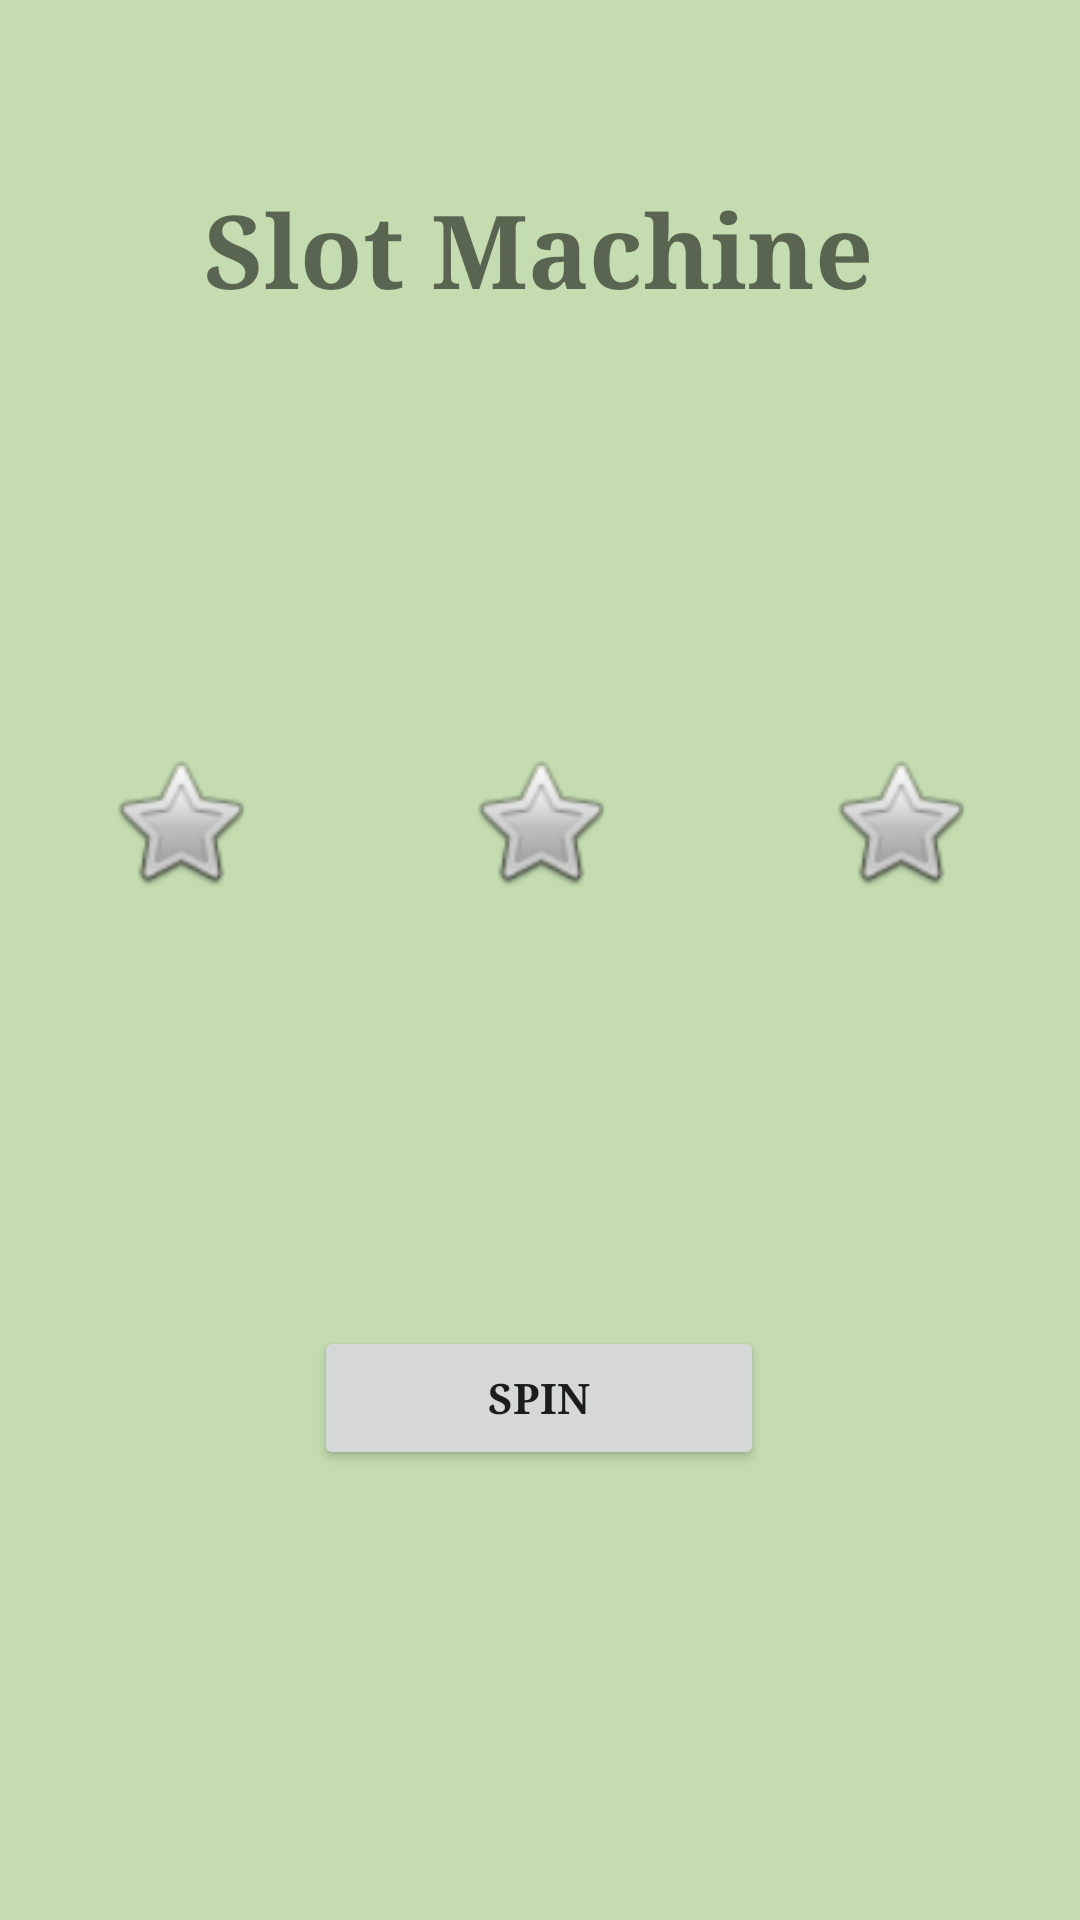

Write the Android layout XML for this screen, with the resource values it uses.
<!-- AndroidManifest.xml: application theme Theme.CasinoApp -->
<!-- res/layout/fragment_game.xml -->
<?xml version="1.0" encoding="utf-8"?>
<androidx.constraintlayout.widget.ConstraintLayout xmlns:android="http://schemas.android.com/apk/res/android"
    xmlns:app="http://schemas.android.com/apk/res-auto"
    xmlns:tools="http://schemas.android.com/tools"
    android:id="@+id/frameLayout5"
    android:layout_width="match_parent"
    android:layout_height="match_parent"
    android:background="@color/background"
    tools:context=".presentation.fragments.GameFragment">

    <TextView
        android:id="@+id/gameScoreText"
        android:layout_width="wrap_content"
        android:layout_height="wrap_content"
        android:layout_marginTop="20dp"
        android:fontFamily="serif"
        android:textSize="24sp"
        app:layout_constraintEnd_toEndOf="parent"
        app:layout_constraintHorizontal_bias="0.498"
        app:layout_constraintStart_toStartOf="parent"
        app:layout_constraintTop_toBottomOf="@+id/mainGameText" />

    <TextView
        android:id="@+id/mainGameText"
        android:layout_width="wrap_content"
        android:layout_height="wrap_content"
        android:layout_marginTop="60dp"
        android:fontFamily="serif"
        android:text="Slot Machine"
        android:textSize="34sp"
        android:textStyle="bold"
        app:layout_constraintEnd_toEndOf="parent"
        app:layout_constraintHorizontal_bias="0.497"
        app:layout_constraintStart_toStartOf="parent"
        app:layout_constraintTop_toTopOf="parent" />

    <LinearLayout
        android:layout_width="match_parent"
        android:layout_height="wrap_content"
        android:layout_marginTop="150dp"
        android:layout_marginBottom="150dp"
        android:orientation="horizontal"
        app:layout_constraintBottom_toTopOf="@+id/oneHandPlay"
        app:layout_constraintEnd_toEndOf="parent"
        app:layout_constraintStart_toStartOf="parent"
        app:layout_constraintTop_toBottomOf="@+id/mainGameText">

        <ImageView
            android:id="@+id/imageView3"
            android:layout_width="50dp"
            android:layout_height="50dp"
            android:layout_weight="1"
            android:src="@android:drawable/btn_star" />

        <ImageView
            android:id="@+id/imageView2"
            android:layout_width="50dp"
            android:layout_height="50dp"
            android:layout_weight="1"
            android:src="@android:drawable/btn_star" />

        <ImageView
            android:id="@+id/imageView"
            android:layout_width="50dp"
            android:layout_height="50dp"
            android:layout_weight="1"
            android:src="@android:drawable/btn_star" />
    </LinearLayout>

    <Button
        android:id="@+id/oneHandPlay"
        android:layout_width="wrap_content"
        android:layout_height="wrap_content"
        android:layout_marginBottom="150dp"
        android:minWidth="150dp"
        android:fontFamily="serif"
        android:text="Spin"
        android:textStyle="bold"
        app:layout_constraintBottom_toBottomOf="parent"
        app:layout_constraintEnd_toEndOf="parent"
        app:layout_constraintHorizontal_bias="0.498"
        app:layout_constraintStart_toStartOf="parent" />
</androidx.constraintlayout.widget.ConstraintLayout>
<!-- resources referenced by this layout -->
<resources>
  <color name="background">#C4DCB0</color>
  <style name="Theme.CasinoApp" parent="Theme.MaterialComponents.DayNight.DarkActionBar">
          <item name="colorPrimary">@color/purple_500</item>
          <item name="colorPrimaryVariant">@color/purple_700</item>
          <item name="colorOnPrimary">@color/white</item>
          <item name="colorSecondary">@color/teal_200</item>
          <item name="colorSecondaryVariant">@color/teal_700</item>
          <item name="colorOnSecondary">@color/black</item>
          <item name="android:statusBarColor">?attr/colorPrimaryVariant</item>
          <item name="materialButtonStyle">@style/myCustomContainedButton</item>
          <item name="materialButtonOutlinedStyle">@style/myCustomOutlinedButton</item>
  
      </style>
  <color name="purple_500">#FF6200EE</color>
  <color name="purple_700">#FF3700B3</color>
  <color name="white">#FFFFFFFF</color>
  <color name="teal_200">#FF03DAC5</color>
  <color name="teal_700">#FF018786</color>
  <color name="black">#FF000000</color>
  <style name="myCustomContainedButton" parent="Widget.MaterialComponents.Button">
          <item name="shapeAppearance">@style/customContainedButtonTheme</item>
          <item name="android:textAppearance">@style/myCustomTextForMaterialButtons</item>
      </style>
  <style name="myCustomOutlinedButton" parent="Widget.MaterialComponents.Button.OutlinedButton">
          <item name="shapeAppearance">@style/customOutlinedButtonTheme</item>
          <item name="android:textAppearance">@style/myCustomTextForMaterialButtons</item>
      </style>
  <style name="customContainedButtonTheme">
          <item name="cornerFamily">rounded</item>
          <item name="cornerSize">24dp</item>
  
      </style>
  <style name="myCustomTextForMaterialButtons">
          <item name="fontFamily">serif</item>
          <item name="android:textSize">18sp</item>
          <item name="android:fontFamily">serif</item>
      </style>
  <style name="customOutlinedButtonTheme">
          <item name="cornerFamily">cut</item>
          <item name="cornerSize">12dp</item>
      </style>
</resources>
